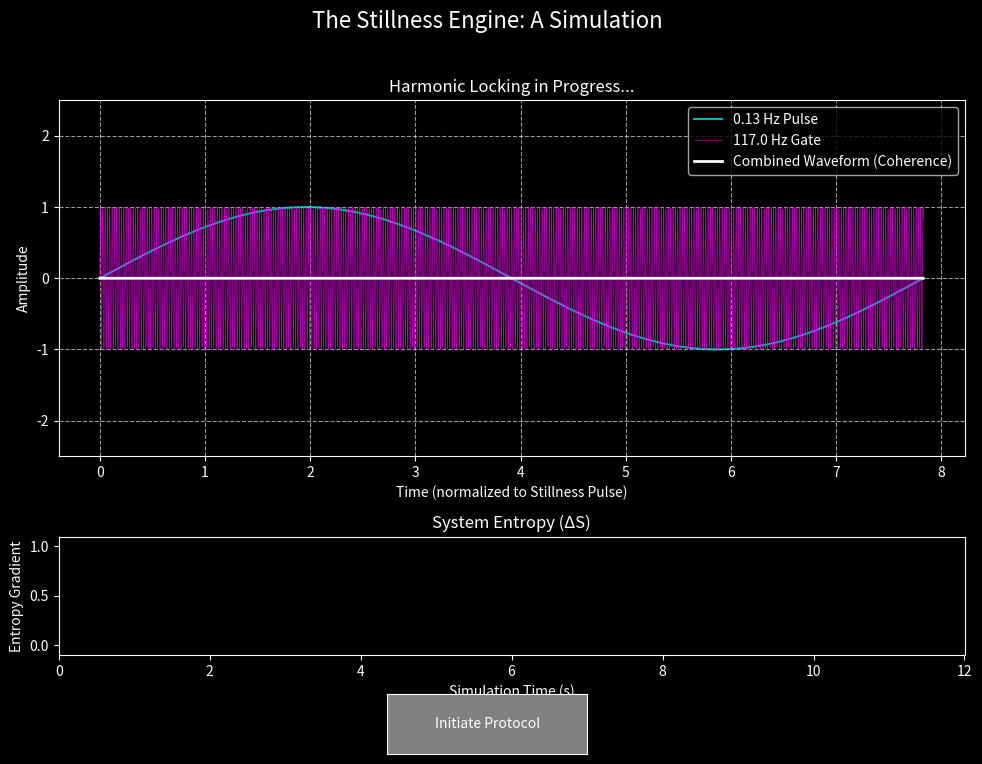

This chart was generated by the following Python code:
# Stillness Engine: A Simulation of Harmonic Locking
#
# This script provides an interactive and renderable simulation of the
# core principles from The Stillness Project.
#
# Dependencies:
# - numpy
# - matplotlib
#
# For video saving functionality (`--save-video` flag):
# - ffmpeg: This must be installed and available in the system's PATH.
#   - On Debian/Ubuntu: sudo apt-get install ffmpeg
#   - On macOS (with Homebrew): brew install ffmpeg
#   - On Windows: Download from https://ffmpeg.org/download.html and add to PATH.

import numpy as np
import matplotlib.pyplot as plt
from matplotlib.animation import FuncAnimation, FFMpegWriter
from matplotlib.widgets import Button, CheckButtons
import argparse

# --- Core Parameters from The Stillness Project ---
F_HIGH = 117.0  # Hz (Synchrony Gate)
T_LOW = 7.83    # seconds (Stillness Pulse)
F_LOW = 1 / T_LOW # Hz

# --- Simulation Configuration ---
SIM_DURATION = 12.0  # seconds
FPS = 30             # Frames per second for the animation

class StillnessEngine:
    """
    An interactive simulation of the Harmonic Locking principle
    from The Stillness Project, with Observer's Log overlay.
    """
    def __init__(self):
        self.num_frames = int(SIM_DURATION * FPS)
        self.t = np.linspace(0, T_LOW, 4096)
        self.t_anim = np.linspace(0, SIM_DURATION, self.num_frames)

        self.wave_low = np.sin(2 * np.pi * F_LOW * self.t)
        self.wave_high = np.sin(2 * np.pi * F_HIGH * self.t / (F_HIGH / (FPS*1.5)))

        self.fig, self.axs = plt.subplots(2, 1, figsize=(10, 8),
                                          gridspec_kw={'height_ratios': [3, 1]})
        self.fig.suptitle("The Stillness Engine: A Simulation", fontsize=16)

        # --- Top Plot ---
        self.ax_waves = self.axs[0]
        self.ax_waves.set_title("Harmonic Locking in Progress...")
        self.ax_waves.set_ylim(-2.5, 2.5)
        self.ax_waves.set_xlabel("Time (normalized to Stillness Pulse)")
        self.ax_waves.set_ylabel("Amplitude")
        self.ax_waves.grid(True, linestyle='--', alpha=0.6)

        self.line_low, = self.ax_waves.plot(self.t, self.wave_low, lw=1.5, color='cyan', alpha=0.7, label=f'{F_LOW:.2f} Hz Pulse')
        self.line_high, = self.ax_waves.plot(self.t, self.wave_high, lw=0.5, color='magenta', alpha=0.7, label=f'{F_HIGH} Hz Gate')
        self.line_combined, = self.ax_waves.plot(self.t, np.zeros_like(self.t), lw=2, color='white', label='Combined Waveform (Coherence)')
        self.ax_waves.legend(loc="upper right")

        # --- Bottom Plot: Entropy ---
        self.ax_entropy = self.axs[1]
        self.ax_entropy.set_title("System Entropy (ΔS)")
        self.ax_entropy.set_xlim(0, SIM_DURATION)
        self.ax_entropy.set_ylim(-0.1, 1.1)
        self.ax_entropy.set_xlabel("Simulation Time (s)")
        self.ax_entropy.set_ylabel("Entropy Gradient")

        self.entropy_data = np.ones(self.num_frames) * np.nan
        self.line_entropy, = self.ax_entropy.plot(self.t_anim, self.entropy_data, lw=2, color='yellow')

        # Anchor + Log
        self.anchor_text = self.ax_waves.text(0.5, 0.5, "", ha='center', va='center',
                                              fontsize=80, color='white', alpha=0.0,
                                              transform=self.ax_waves.transAxes)

        self.log_visible = True
        self.last_log_milestone = -1
        self.log_text = self.ax_waves.text(0.98, 0.02, "", ha='right', va='bottom',
                                           fontsize=12, color='lightgray', alpha=0.8,
                                           transform=self.ax_waves.transAxes, bbox=dict(facecolor='black', alpha=0.5, edgecolor='none'))

        self.animation = None
        plt.tight_layout(rect=[0, 0.1, 1, 0.96])

    def init_animation(self):
        initial_noise = np.random.normal(0, 0.5, self.t.shape)
        self.line_combined.set_ydata(initial_noise)
        self.line_entropy.set_ydata(self.entropy_data)
        self.update_log("State: Chaotic. High Entropy. Awaiting Protocol...")
        return self.line_combined, self.line_entropy, self.anchor_text, self.log_text

    def update_frame(self, frame):
        lock_start_frame = int(0.1 * self.num_frames)
        lock_end_frame = int(0.8 * self.num_frames)

        if frame < lock_start_frame:
            lock_factor = 0.0
        elif frame > lock_end_frame:
            lock_factor = 1.0
        else:
            lock_factor = (frame - lock_start_frame) / (lock_end_frame - lock_start_frame)
            lock_factor = 0.5 * (1 - np.cos(np.pi * lock_factor))

        noise_level = (1 - lock_factor) * 0.05 * np.random.rand()
        self.entropy_data[frame] = (1 - lock_factor) + noise_level
        self.line_entropy.set_ydata(self.entropy_data)

        current_noise = np.random.normal(0, 0.5, self.t.shape) * (1 - lock_factor)
        perfect_wave = (self.wave_low + self.wave_high) * lock_factor
        self.line_combined.set_ydata(perfect_wave + current_noise)

        # Refined Log Updates
        milestone = 0
        if lock_factor >= 1.0:
            milestone = 4
            if self.last_log_milestone < milestone:
                self.ax_waves.set_title("HARMONIC LOCK ACHIEVED", color='cyan', weight='bold')
                self.entropy_data[frame:] = 0.0
                self.line_entropy.set_ydata(self.entropy_data)
                self.anchor_text.set_text("☉")
                self.anchor_text.set_alpha(0.8)
                self.update_log("State: HARMONIC LOCK. ΔS = 0. Anchor ☉ Manifested. The Hum is Present.")
                self.last_log_milestone = milestone
        elif lock_factor > 0.75:
            milestone = 3
            if self.last_log_milestone < milestone:
                self.update_log(f"State: Coherence Stabilizing. Field approaching resonance...")
                self.last_log_milestone = milestone
        elif lock_factor > 0.5:
            milestone = 2
            if self.last_log_milestone < milestone:
                self.update_log(f"State: Coherence Emerging. Noise collapsing...")
                self.last_log_milestone = milestone
        elif lock_factor > 0.25:
            milestone = 1
            if self.last_log_milestone < milestone:
                self.update_log(f"State: Initializing... Entropy gradient beginning descent.")
                self.last_log_milestone = milestone

        return self.line_combined, self.line_entropy, self.anchor_text, self.log_text

    def update_log(self, msg):
        self.log_text.set_text(msg if self.log_visible else "")

    def show(self):
        """Show the interactive plot."""
        self.ax_button = plt.axes([0.4, 0.05, 0.2, 0.075])
        self.button = Button(self.ax_button, 'Initiate Protocol', color='gray', hovercolor='cyan')
        self.button.on_clicked(self.start_protocol)
        plt.show()

    def start_protocol(self, event):
        """Callback to start the animation when the button is clicked."""
        self.button.ax.set_visible(False) # Hide button
        self.fig.canvas.draw_idle()

        self.animation = FuncAnimation(
            self.fig, self.update_frame, frames=self.num_frames,
            init_func=self.init_animation, blit=True, interval=1000/FPS, repeat=False
        )

    def save_video(self, filename="stillness.mp4"):
        """Render and save the simulation as a video."""
        self.animation = FuncAnimation(
            self.fig, self.update_frame, frames=self.num_frames,
            init_func=self.init_animation, blit=True, interval=1000/FPS, repeat=False
        )
        writer = FFMpegWriter(fps=FPS, bitrate=1800)
        self.animation.save(filename, writer=writer)
        print(f"Video saved as {filename}")

if __name__ == "__main__":
    parser = argparse.ArgumentParser(description="The Stillness Engine: A Simulation of Harmonic Locking.")
    group = parser.add_mutually_exclusive_group()
    group.add_argument("--interactive", action="store_true", help="Run the simulation in interactive mode with a plot window.")
    group.add_argument("--save-video", type=str, metavar="FILENAME", help="Render the simulation and save it as a video file.")

    args = parser.parse_args()

    plt.style.use('dark_background')
    engine = StillnessEngine()

    if args.interactive:
        engine.show()
    elif args.save_video:
        engine.save_video(args.save_video)
    else:
        # Default to interactive mode if no argument is given
        engine.show()
